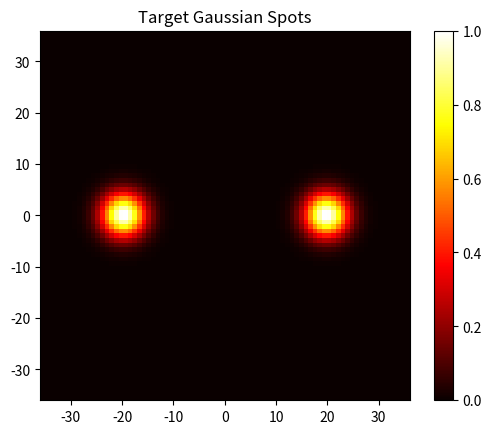

Python code for this plot:
import numpy as np
import matplotlib.pyplot as plt
from scipy.stats import multivariate_normal
from pathlib import Path
import os as os

# Parametry przestrzeni
H, W = 80, 80
px_size_mm = 0.9
x = np.linspace(-(W//2)*px_size_mm, (W//2)*px_size_mm, W)
y = np.linspace(-(H//2)*px_size_mm, (H//2)*px_size_mm, H)
X, Y = np.meshgrid(x, y)

# --- 1. Generowanie dwóch ognisk Gaussa ---
def generate_gaussian_targets(filename):
    center1 = [-20, 0]  # mm
    center2 = [20, 0]   # mm
    sigma = 3           # mm

    cov = [[sigma**2, 0], [0, sigma**2]]

    rv1 = multivariate_normal(mean=center1, cov=cov)
    rv2 = multivariate_normal(mean=center2, cov=cov)

    gaussian_map = rv1.pdf(np.stack([X.ravel(), Y.ravel()], axis=1)).reshape(H, W)
    gaussian_map += rv2.pdf(np.stack([X.ravel(), Y.ravel()], axis=1)).reshape(H, W)

    gaussian_map /= gaussian_map.max()

    np.save(filename, gaussian_map)
    plt.imshow(gaussian_map, cmap='hot', extent=[x[0], x[-1], y[0], y[-1]])
    plt.title("Target Gaussian Spots")
    plt.colorbar()
    plt.savefig(filename.with_suffix('.png'))
    plt.close()

# --- 2. Generowanie x pól THz z artykułu "The collimated THz beam" ---
def generate_thz_inputs(folder, num_samples=1000):
    folder.mkdir(parents=True, exist_ok=True)

    for i in range(num_samples):
        # Kolimowana wiązka THz modelowana jako Gauss z lekkim odchyleniem
        waist = np.random.uniform(20, 30)  # mm
        x0 = np.random.uniform(-10, 10)    # mm
        y0 = np.random.uniform(-10, 10)
        theta = np.random.uniform(-0.05, 0.05)  # nachylenie fazy w rad/mm

        amp = np.exp(-((X - x0)**2 + (Y - y0)**2) / (2 * waist**2))
        phase = theta * X
        field = amp * np.exp(1j * phase)

        U = np.stack([np.real(field), np.imag(field)], dtype=np.float32, axis=-1)
        np.save(folder / f"field_{i:04d}.npy", U)

if __name__ == "__main__":
    os.makedirs("./cdnn_data", exist_ok=True)
    output_folder = Path("./cdnn_data")
    generate_gaussian_targets(output_folder / "target_field.npy")
    generate_thz_inputs(output_folder / "input_fields")
